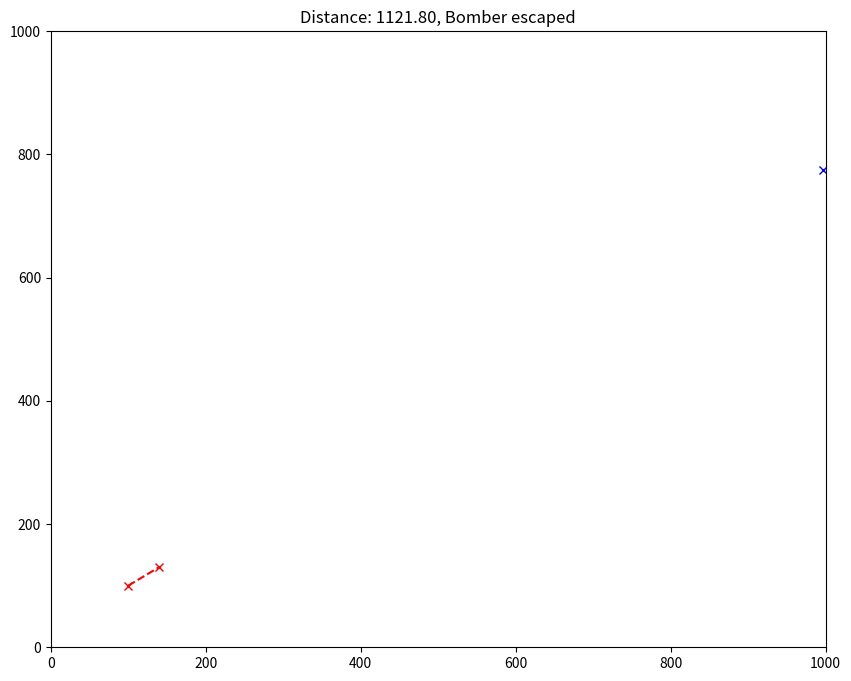

Python code for this plot:
import matplotlib.pyplot as plt
import random
import math
import time

distance = 150
MAX_DST = 900
MIN_DIST = 100

xf = 100
yf = 100
vf = 50

XF = [xf]
YF = [yf]

XB = []
YB = []


plt.ion()
figure, ax = plt.subplots(figsize=(10, 8))
ax.set_xlim([0, 1000])
ax.set_ylim([0, 1000])
ax.axis('on')
line1, = ax.plot(XF, YF, 'x--', color='red')
line2, = ax.plot(XB, YB, 'x--', color='blue')


while distance > MIN_DIST and distance < MAX_DST:
    xb = random.randint(0, 1000)
    yb = random.randint(0, 1000)
    
    distance = math.sqrt((xf - xb)**2 + (yf - yb)**2)
    
    xf = xf + vf * (xb - xf) / distance
    yf = yf + vf * (yb - yf) / distance
    
    print(f'Bomber=({xb:4.2f},{yb:4.2f}), Fighter=({xf:4.2f},{yf:4.2f}), distance={distance:4.2f}')
    
    XB += [xb]
    YB += [yb]
    XF += [xf]
    YF += [yf]
    line1.set_xdata(XF)
    line1.set_ydata(YF)
    
    line2.set_xdata(XB)
    line2.set_ydata(YB)
    ax.set_title(f'Distance: {distance:0.2f}')

    
    if distance < MIN_DIST:
        print('Bomber caught')
        ax.set_title(f'Distance: {distance:0.2f}, Bomber caught')
        # break

    if distance > MAX_DST:
        print('Bomber escaped')
        ax.set_title(f'Distance: {distance:0.2f}, Bomber escaped')
        # break
    
    figure.canvas.draw()
    figure.canvas.flush_events()
    time.sleep(1)
    
time.sleep(5)

